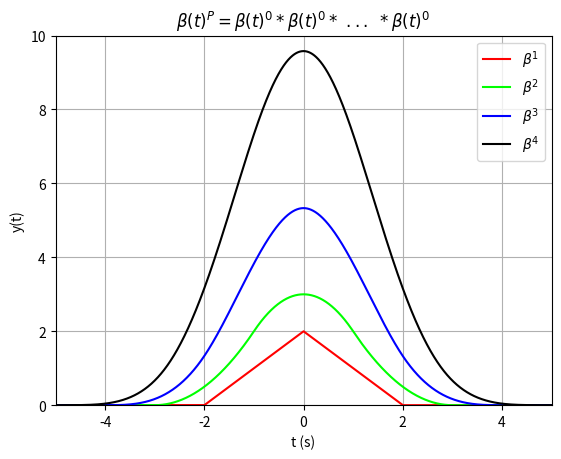

Reproduce this figure in Python.
# Convolution splines
import numpy as np
import matplotlib.pyplot as plt

t = np.linspace(-6, 6, 12001)
dt = t[1] - t[0]
k = int(round(1 / dt))

colors = ['r', 'lime', 'b', 'k']

b = np.where(np.abs(t) < 1, 1.0, 0.0)  # beta^0

for P in range(1, 5):
    # beta^P(t) = integral of beta^(P-1) over [t-1, t+1]
    F = np.concatenate(([0.0], np.cumsum((b[1:] + b[:-1]) / 2 * dt)))
    nb = np.zeros_like(b)
    nb[k:-k] = F[2*k:] - F[:-2*k]
    b = nb

    plt.plot(t, b, colors[P-1], label=fr'$\beta^{P}$')

plt.title(r'$\beta(t)^P=\beta(t)^0*\beta(t)^0*\ ...\ *\beta(t)^0$')
plt.xlim(-5, 5)
plt.ylim(0, 10)
plt.xlabel('t (s)')
plt.ylabel('y(t)')
plt.legend()
plt.grid(True)

plt.savefig("plot.png")
